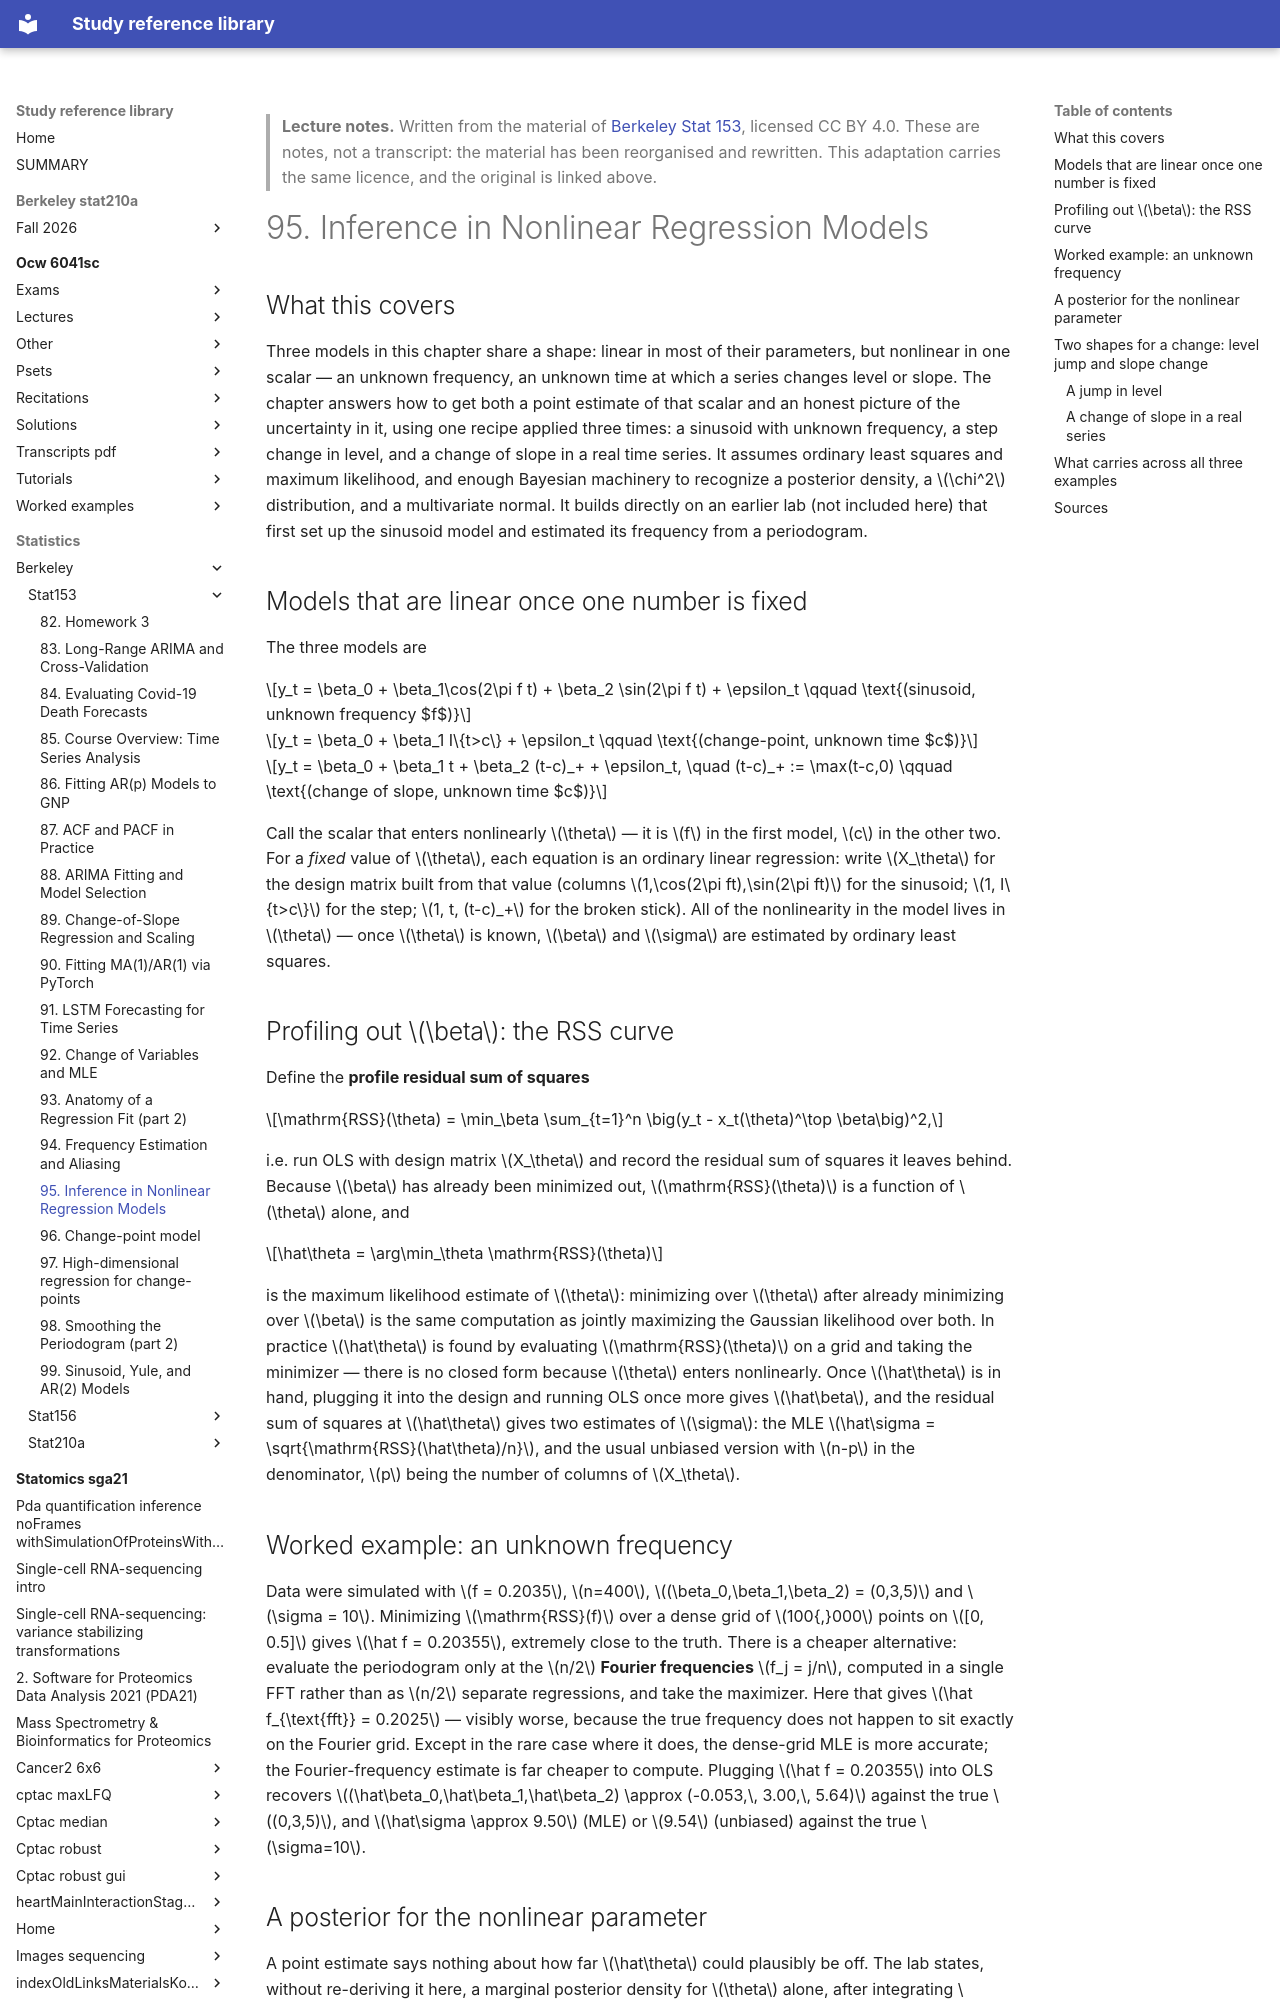

repository: Claptar/knowledge-base-library · page: statistics/berkeley/stat153/95-inference-in-nonlinear-regression-models/index.html · generator: mkdocs

---
title: "95. Inference in Nonlinear Regression Models"
course: "Berkeley Stat 153"
chapter: 95
source: "https://github.com/berkeley-stat153"
licence: "CC BY 4.0"
written: "2026-09-20"
---

> **Lecture notes.** Written from the material of [Berkeley Stat 153](https://github.com/berkeley-stat153), licensed CC BY 4.0. These are notes, not a transcript: the material has been reorganised and rewritten. This adaptation carries the same licence, and the original is linked above.

# 95. Inference in Nonlinear Regression Models

## What this covers

Three models in this chapter share a shape: linear in most of their parameters, but nonlinear in
one scalar — an unknown frequency, an unknown time at which a series changes level or slope. The
chapter answers how to get both a point estimate of that scalar and an honest picture of the
uncertainty in it, using one recipe applied three times: a sinusoid with unknown frequency, a
step change in level, and a change of slope in a real time series. It assumes ordinary least
squares and maximum likelihood, and enough Bayesian machinery to recognize a posterior density, a
$\chi^2$ distribution, and a multivariate normal. It builds directly on an earlier lab (not
included here) that first set up the sinusoid model and estimated its frequency from a
periodogram.

## Models that are linear once one number is fixed

The three models are

$$y_t = \beta_0 + \beta_1\cos(2\pi f t) + \beta_2 \sin(2\pi f t) + \epsilon_t \qquad \text{(sinusoid, unknown frequency $f$)}$$

$$y_t = \beta_0 + \beta_1 I\{t>c\} + \epsilon_t \qquad \text{(change-point, unknown time $c$)}$$

$$y_t = \beta_0 + \beta_1 t + \beta_2 (t-c)_+ + \epsilon_t, \quad (t-c)_+ := \max(t-c,0) \qquad \text{(change of slope, unknown time $c$)}$$

Call the scalar that enters nonlinearly $\theta$ — it is $f$ in the first model, $c$ in the other
two. For a *fixed* value of $\theta$, each equation is an ordinary linear regression: write
$X_\theta$ for the design matrix built from that value (columns $1,\cos(2\pi ft),\sin(2\pi ft)$ for
the sinusoid; $1, I\{t>c\}$ for the step; $1, t, (t-c)_+$ for the broken stick). All of the
nonlinearity in the model lives in $\theta$ — once $\theta$ is known, $\beta$ and $\sigma$ are
estimated by ordinary least squares.

## Profiling out $\beta$: the RSS curve

Define the **profile residual sum of squares**

$$\mathrm{RSS}(\theta) = \min_\beta \sum_{t=1}^n \big(y_t - x_t(\theta)^\top \beta\big)^2,$$

i.e. run OLS with design matrix $X_\theta$ and record the residual sum of squares it leaves behind.
Because $\beta$ has already been minimized out, $\mathrm{RSS}(\theta)$ is a function of $\theta$
alone, and

$$\hat\theta = \arg\min_\theta \mathrm{RSS}(\theta)$$

is the maximum likelihood estimate of $\theta$: minimizing over $\theta$ after already minimizing
over $\beta$ is the same computation as jointly maximizing the Gaussian likelihood over both. In
practice $\hat\theta$ is found by evaluating $\mathrm{RSS}(\theta)$ on a grid and taking the
minimizer — there is no closed form because $\theta$ enters nonlinearly. Once $\hat\theta$ is in
hand, plugging it into the design and running OLS once more gives $\hat\beta$, and the residual sum
of squares at $\hat\theta$ gives two estimates of $\sigma$: the MLE
$\hat\sigma = \sqrt{\mathrm{RSS}(\hat\theta)/n}$, and the usual unbiased version with $n-p$ in the
denominator, $p$ being the number of columns of $X_\theta$.

## Worked example: an unknown frequency

Data were simulated with $f = 0.2035$, $n=400$, $(\beta_0,\beta_1,\beta_2) = (0,3,5)$ and
$\sigma = 10$. Minimizing $\mathrm{RSS}(f)$ over a dense grid of $100{,}000$ points on $[0, 0.5]$
gives $\hat f = 0.20355$, extremely close to the truth. There is a cheaper alternative: evaluate
the periodogram only at the $n/2$ **Fourier frequencies** $f_j = j/n$, computed in a single FFT
rather than as $n/2$ separate regressions, and take the maximizer. Here that gives
$\hat f_{\text{fft}} = 0.2025$ — visibly worse, because the true frequency does not happen to sit
exactly on the Fourier grid. Except in the rare case where it does, the dense-grid MLE is more
accurate; the Fourier-frequency estimate is far cheaper to compute. Plugging $\hat f = 0.20355$
into OLS recovers $(\hat\beta_0,\hat\beta_1,\hat\beta_2) \approx (-0.053,\, 3.00,\, 5.64)$ against
the true $(0,3,5)$, and $\hat\sigma \approx 9.50$ (MLE) or $9.54$ (unbiased) against the true
$\sigma=10$.
